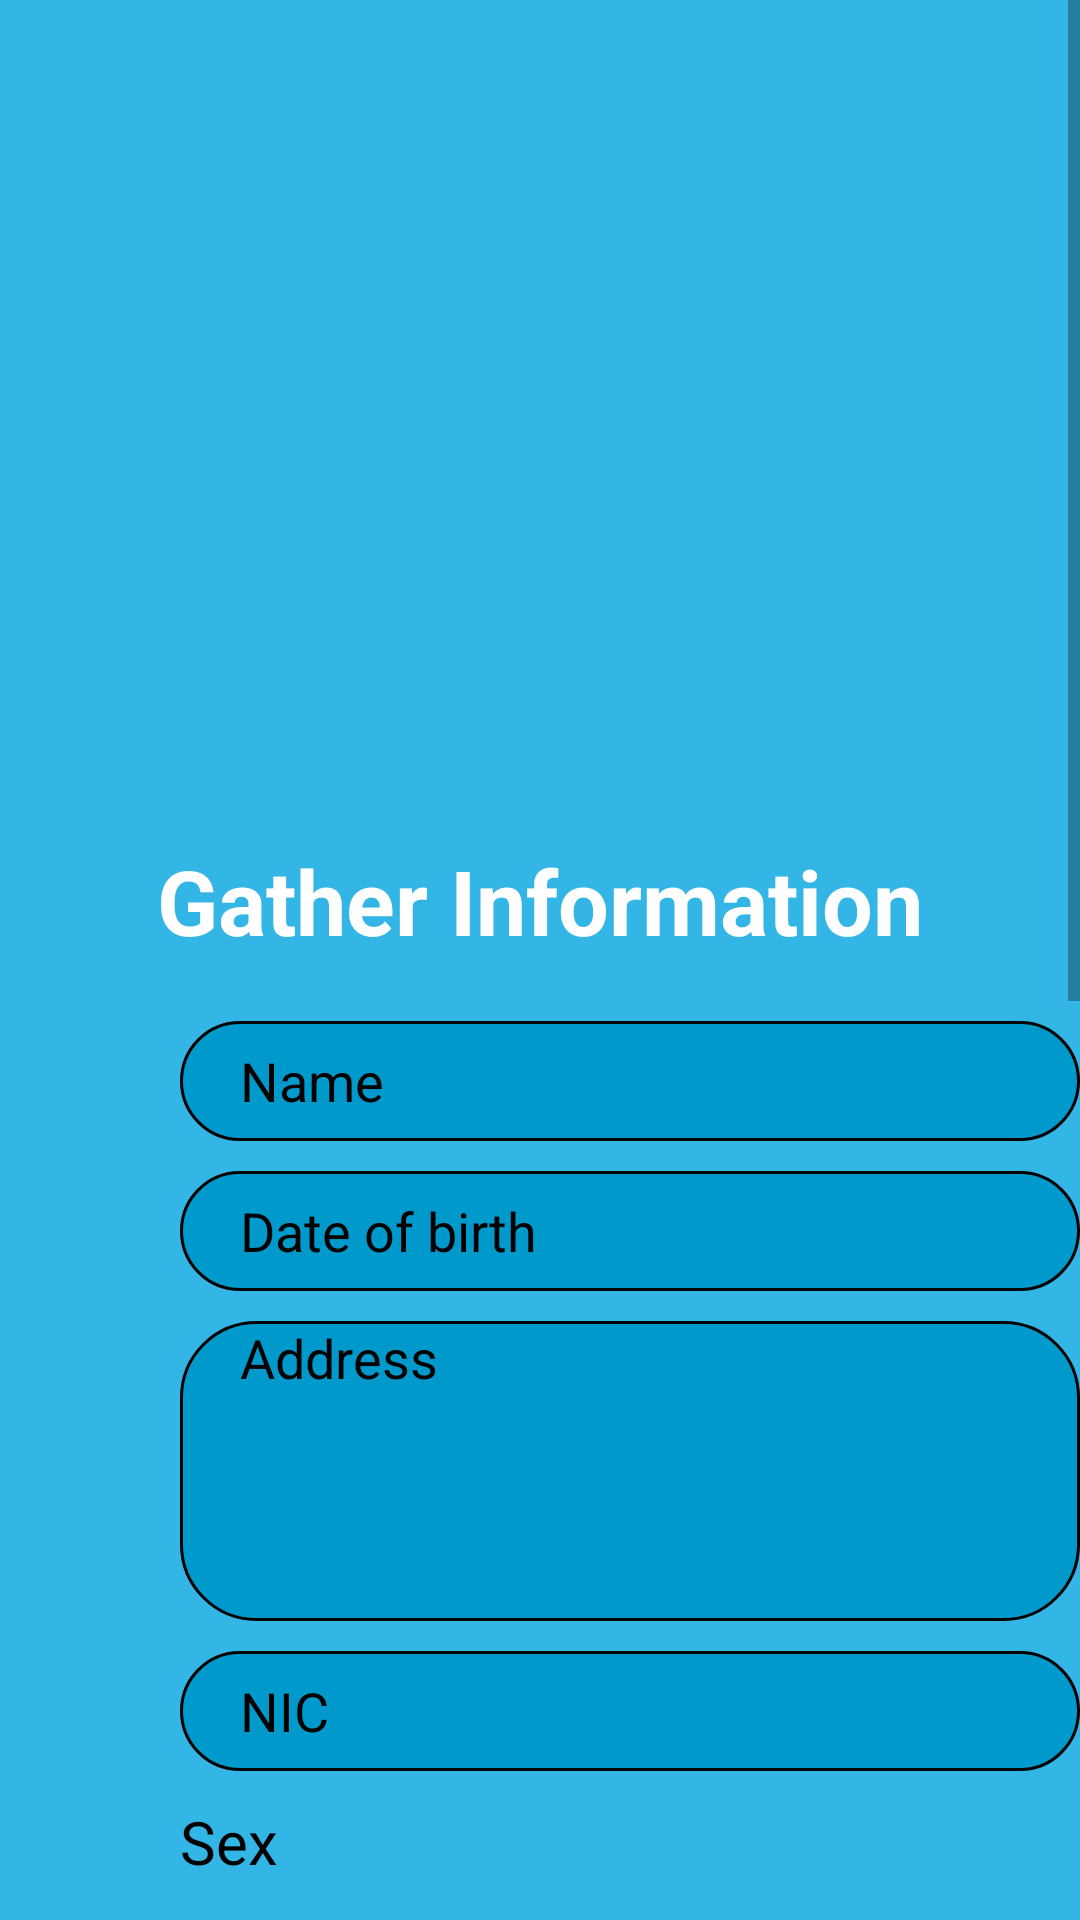

Produce the Android XML layout that renders to this screen, including the resource entries it uses.
<!-- AndroidManifest.xml: application theme AppTheme -->
<!-- res/layout/activity_main.xml -->
<?xml version="1.0" encoding="utf-8"?>
<ScrollView xmlns:android="http://schemas.android.com/apk/res/android"
            android:layout_width="fill_parent"
            android:layout_height="fill_parent"
            >

    <LinearLayout
            android:layout_width="match_parent"
            android:layout_height="wrap_content"
            android:layout_gravity="center_horizontal"
            android:background="@android:color/holo_blue_light"
            android:orientation="vertical"
            >


        <ImageView
                android:layout_width="320dp"
                android:layout_height="250dp"
                android:layout_marginLeft="60dp"
                android:layout_marginTop="10dp"
                android:adjustViewBounds="true"
                android:cropToPadding="true"
                android:src="@drawable/enquiry_bk"
                android:layout_marginStart="60dp"/>

        <TextView
                android:id="@+id/textView1"
                android:layout_width="wrap_content"
                android:layout_height="wrap_content"
                android:layout_gravity="center_horizontal"
                android:text="@string/enter_information"
                android:layout_marginTop="20dp"
                android:textColor="@android:color/white"
                android:textSize="30sp"
                android:textStyle="bold"
                android:textAppearance="?android:attr/textAppearanceMedium" />


        <EditText
                android:id="@+id/tbName"
                android:layout_width="300dp"
                android:layout_height="40dp"
                android:layout_marginTop="20dp"
                android:background="@drawable/edittextstyle"
                android:textColor="@color/white"
                android:layout_marginLeft="20dp"
                android:layout_marginRight="10dp"
                android:drawablePadding="5dp"
                android:singleLine="true"
                android:hint="@string/Name"
                android:inputType="text"
                android:textColorHint="#000"
                android:layout_marginEnd="20dp"
                android:layout_marginStart="60dp"
                android:paddingLeft="20dp"
        />


        <EditText
                android:id="@+id/startdate"
                android:hint="@string/date_of_birth"
                android:layout_width="300dp"
                android:layout_height="40dp"
                android:layout_marginTop="10dp"
                android:background="@drawable/edittextstyle"
                android:textColor="@color/white"
                android:layout_marginLeft="60dp"
                android:drawablePadding="5dp"
                android:singleLine="true"
                android:textColorHint="#000"
                android:layout_marginStart="60dp"
                android:paddingLeft="20dp"/>


        <EditText
                android:layout_width="300dp"
                android:layout_height="100dp"
                android:inputType="textMultiLine"
                android:gravity="start|top"
                android:ems="10"
                android:layout_marginTop="10dp"
                android:background="@drawable/edittextstyle"
                android:textColor="@color/white"
                android:layout_marginLeft="60dp"
                android:drawablePadding="5dp"
                android:singleLine="true"
                android:textColorHint="#000"
                android:id="@+id/tbaddress"
                android:paddingLeft="20dp"
                android:hint="@string/Address" android:layout_marginStart="60dp"/>


        <EditText
                android:id="@+id/NIC"
                android:layout_width="300dp"
                android:layout_height="40dp"
                android:inputType="text"
                android:layout_marginTop="10dp"
                android:background="@drawable/edittextstyle"
                android:textColor="@color/white"
                android:layout_marginLeft="60dp"
                android:drawablePadding="5dp"
                android:singleLine="true"
                android:hint="@string/NIC"
                android:paddingLeft="20dp"
                android:textColorHint="#000" android:layout_marginStart="60dp"/>

        <TextView
                android:id="@+id/textView6"
                android:layout_width="match_parent"
                android:layout_height="wrap_content"
                android:text="@string/Sex"
                android:textSize="20sp"
                android:layout_marginTop="10dp"

                android:textColor="#000"
                android:layout_marginLeft="40dp"
                android:drawablePadding="5dp"
                android:singleLine="true"
                android:paddingLeft="20dp"
                android:layout_marginStart="40dp" />


        <RadioGroup
                android:id="@+id/radioGroup1"
                android:layout_width="400dp"
                android:layout_marginTop="10dp"

                android:layout_height="100dp">

            <RadioButton
                    android:id="@+id/Male"
                    android:layout_width="120dp"
                    android:layout_height="30dp"
                    android:layout_marginTop="10dp"
                    android:checked="true"
                    android:background="@drawable/edittextstyle"
                    android:layout_marginLeft="60dp"
                    android:text="@string/Male" android:layout_marginStart="60dp"/>

            <RadioButton
                    android:id="@+id/Female"
                    android:layout_width="120dp"
                    android:layout_height="30dp"
                    android:layout_marginTop="-30dp"
                    android:background="@drawable/edittextstyle"
                    android:layout_marginLeft="240dp"

                    android:text="@string/Female" android:layout_marginStart="240dp"/>


        </RadioGroup>

        <TextView
                android:id="@+id/age"
                android:layout_width="match_parent"
                android:layout_height="wrap_content"
                android:textSize="20sp"
                android:layout_marginTop="10dp"

                android:textColor="#000"
                android:layout_marginLeft="60dp"
                android:drawablePadding="5dp"
                android:text="@string/Age" android:layout_marginStart="40dp" />
        <Spinner
                android:id="@+id/Age"
                android:layout_width="300dp"
                android:layout_height="40dp"
                android:layout_marginStart="60dp"
                android:layout_marginLeft="40dp"
                android:layout_marginTop="10dp"
                android:background="@drawable/edittextstyle"
                android:textColor="@color/white"
               />

        <TextView
                android:id="@+id/textView3"
                android:layout_width="match_parent"
                android:layout_height="wrap_content"
                android:textSize="20sp"
                android:layout_marginTop="10dp"
                android:textAlignment="center"
                android:textColor="#000"
                android:layout_marginLeft="40dp"
                android:drawablePadding="5dp"
                android:singleLine="true"
                android:text="@string/Movie_catergories"
                android:layout_marginStart="40dp"/>

        <CheckBox
                android:id="@+id/checkBox1"
                android:layout_width="wrap_content"
                android:layout_height="wrap_content"
                android:layout_marginLeft="80dp"
                android:text="@string/Comedy" android:layout_marginStart="80dp"/>

        <CheckBox
                android:id="@+id/checkBox2"
                android:layout_width="wrap_content"
                android:layout_height="wrap_content"
                android:layout_marginLeft="80dp"
                android:text="@string/Cartoon" android:layout_marginStart="80dp"/>
        <CheckBox
                android:id="@+id/checkBox3"
                android:layout_width="wrap_content"
                android:layout_height="wrap_content"
                android:layout_marginLeft="80dp"
                android:text="@string/Thriller" android:layout_marginStart="80dp"/>
        <CheckBox
                android:id="@+id/checkBox4"
                android:layout_width="wrap_content"
                android:layout_height="wrap_content"
                android:layout_marginLeft="80dp"
                android:text="@string/Action" android:layout_marginStart="80dp"/>
        <CheckBox
                android:id="@+id/checkBox5"
                android:layout_width="wrap_content"
                android:layout_height="wrap_content"
                android:layout_marginLeft="80dp"
                android:text="@string/Love" android:layout_marginStart="80dp"/>
        <CheckBox
                android:id="@+id/checkBox6"
                android:layout_width="wrap_content"
                android:layout_height="wrap_content"
                android:layout_marginLeft="80dp"
                android:text="@string/Family" android:layout_marginStart="80dp"/>
        <CheckBox
                android:id="@+id/checkBox7"
                android:layout_width="wrap_content"
                android:layout_height="wrap_content"
                android:layout_marginLeft="80dp"
                android:text="@string/Musical" android:layout_marginStart="80dp"/>
        <CheckBox
                android:id="@+id/checkBox8"
                android:layout_width="wrap_content"
                android:layout_height="wrap_content"
                android:layout_marginLeft="80dp"
                android:text="@string/Adventure" android:layout_marginStart="80dp"/>
        <CheckBox
                android:id="@+id/checkBox9"
                android:layout_width="wrap_content"
                android:layout_height="wrap_content"
                android:layout_marginLeft="80dp"
                android:text="@string/Scientific_fiction" android:layout_marginStart="80dp"/>

        <Button
                android:id="@+id/bSubmit"
                android:layout_width="wrap_content"
                android:layout_height="wrap_content"
                android:layout_gravity="center_horizontal"
                android:text="@string/submit"
                android:textColor="@color/white"
                android:backgroundTint="@color/colorAccent"
                android:background="@drawable/edittextstyle"
                android:layout_marginTop="30dp"/>


    </LinearLayout>

</ScrollView>
<!-- resources referenced by this layout -->
<resources>
  <color name="colorAccent">#FF4081</color>
  <color name="white">#FFFFFF</color>
  <!-- drawable edittextstyle (drawable) -->
  <?xml version="1.0" encoding="utf-8"?>
      <shape
              xmlns:android="http://schemas.android.com/apk/res/android"
              android:shape="rectangle"
              android:color="#000"
              >
  
          <solid
                  android:color="@android:color/holo_blue_dark">
          </solid>
  
          <corners
                  android:radius="25dp">
          </corners>
  
          <stroke
                  android:width="1dp"
                  android:color="#000">
          </stroke>
  
          <padding
                  android:top="0dp"
                  android:right="10dp"
                  android:left="10dp"
                  android:bottom="0dp">
          </padding>
  
  
      </shape>
  <string name="Action">Action</string>
  <string name="Address">Address</string>
  <string name="Adventure">Adventure</string>
  <string name="Age">Age</string>
  <string name="Cartoon">Cartoon</string>
  <string name="Comedy">Comedy</string>
  <string name="Family">Family</string>
  <string name="Female">Female</string>
  <string name="Love">Love</string>
  <string name="Male">Male</string>
  <string name="Movie_catergories">Movie_catergories</string>
  <string name="Musical">Musical</string>
  <string name="NIC">NIC</string>
  <string name="Name">Name</string>
  <string name="Scientific_fiction">Scientific_fiction</string>
  <string name="Sex">Sex</string>
  <string name="Thriller">Thriller</string>
  <string name="date_of_birth">Date of birth</string>
  <string name="enter_information">Gather Information</string>
  <string name="submit">Submit</string>
  <style name="AppTheme" parent="Theme.AppCompat.Light.DarkActionBar">
          
          <item name="colorPrimary">@color/colorPrimary</item>
          <item name="colorPrimaryDark">@color/colorPrimaryDark</item>
          <item name="colorAccent">@color/colorAccent</item>
      </style>
  <color name="colorPrimary">#2a95ad</color>
  <color name="colorPrimaryDark">#066e8a</color>
</resources>
